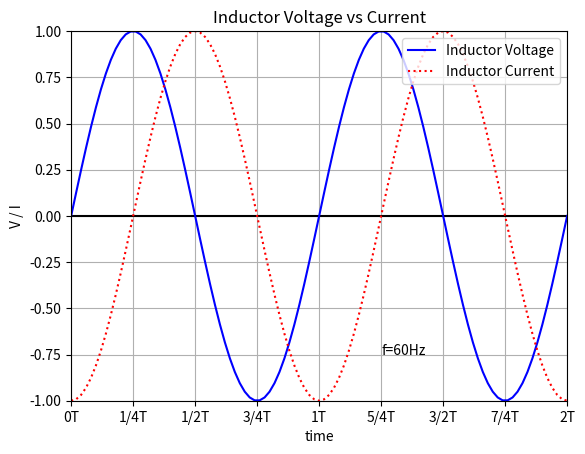

The script that saved this image:
import matplotlib.pyplot as plt
import math
from fractions import Fraction

f = 60
w = 2*math.pi*f
T = 1/f
t = [(2*T)*(i/100) for i in range(0, 101)]
ps = 2*math.pi*(90/360)

voltage = [math.sin(w*x) for x in t]
current = [math.sin(w*x - ps) for x in t]
xtick_locations = [T*i/4 for i in range(0, 9)]
xtick_labels = [str(Fraction(i/4)) + 'T' for i in range(0, 9)]

plt.close('all')

plt.axis([0, 2*T, -1, 1]) # frame the graph
plt.plot(t, [0]*len(t), color='black') # x-axis
plt.plot(t, voltage, color='blue', label="Inductor Voltage")
plt.plot(t, current, color='red', linestyle=':', label="Inductor Current")

ax_x = plt.subplot()
ax_x.set_xticks(xtick_locations)
ax_x.set_xticklabels(xtick_labels)

plt.title("Inductor Voltage vs Current")
plt.legend(loc=1) # loc = integer 0-10
plt.ylabel('V / I')
plt.xlabel('time')
plt.text(5/4*T, -0.75, f'f={f}Hz')
plt.grid(True)

plt.show()


#How to enter symbols using TeX
#xtick_labels = ['0', r'$\pi/2$', r'$\pi$', r'$3\pi/2$', r'$2\pi$']

#Creating different subplots
#plt.subplot(2, 1, 1) #(rows, columns, selected plot)
